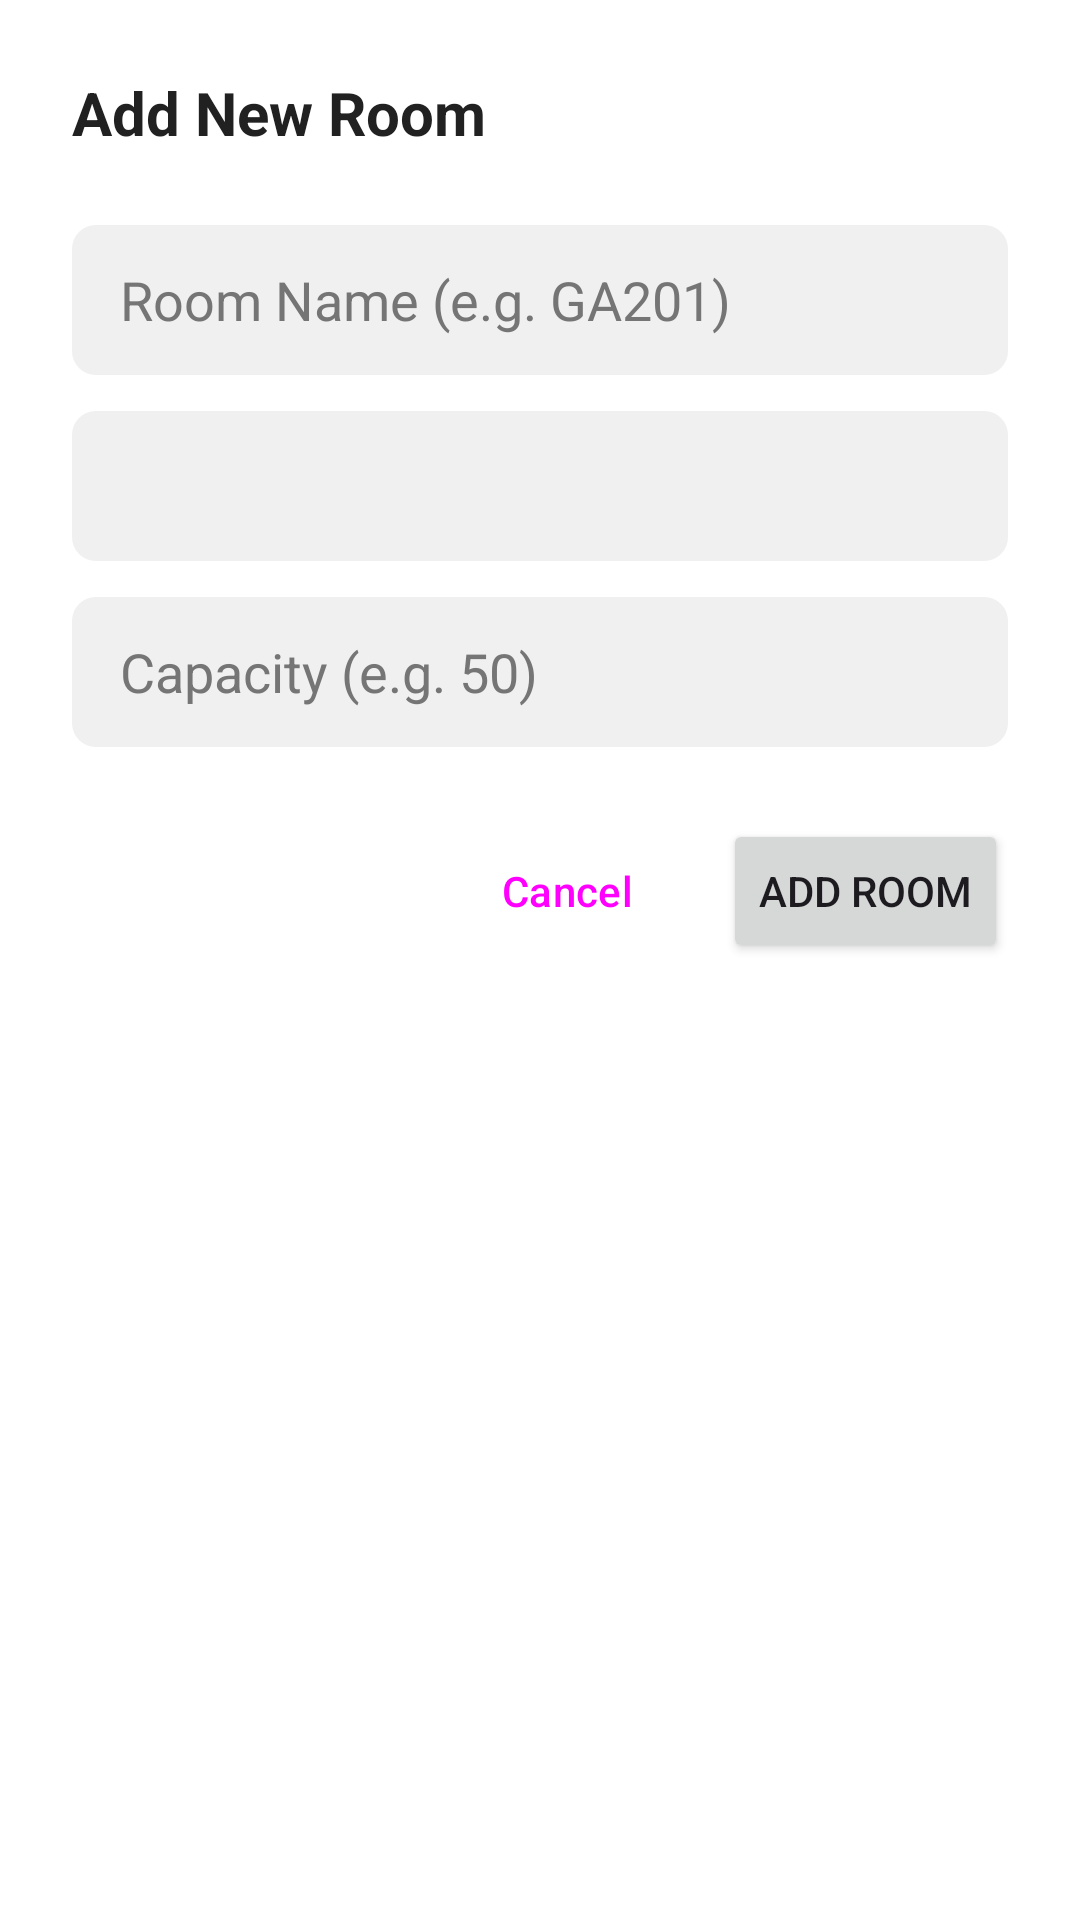

Produce the Android XML layout that renders to this screen, including the resource entries it uses.
<!-- AndroidManifest.xml: application theme Theme.Campusspace -->
<!-- res/layout/dialog_add_room.xml -->
<?xml version="1.0" encoding="utf-8"?>
<LinearLayout xmlns:android="http://schemas.android.com/apk/res/android"
    android:layout_width="match_parent"
    android:layout_height="wrap_content"
    android:orientation="vertical"
    android:padding="24dp"
    android:background="@color/white">

    <TextView
        android:layout_width="wrap_content"
        android:layout_height="wrap_content"
        android:text="Add New Room"
        android:textSize="20sp"
        android:textStyle="bold"
        android:textColor="@color/text_primary"
        android:layout_marginBottom="24dp"/>

    <EditText
        android:id="@+id/etRoomName"
        android:layout_width="match_parent"
        android:layout_height="50dp"
        android:hint="Room Name (e.g. GA201)"
        android:background="@drawable/bg_input_field"
        android:paddingStart="16dp"
        android:paddingEnd="16dp"
        android:inputType="textCapCharacters"
        android:layout_marginBottom="12dp"/>

    <Spinner
        android:id="@+id/spinnerRoomType"
        android:layout_width="match_parent"
        android:layout_height="50dp"
        android:background="@drawable/bg_input_field"
        android:paddingStart="12dp"
        android:layout_marginBottom="12dp"/>

    <EditText
        android:id="@+id/etCapacity"
        android:layout_width="match_parent"
        android:layout_height="50dp"
        android:hint="Capacity (e.g. 50)"
        android:background="@drawable/bg_input_field"
        android:paddingStart="16dp"
        android:paddingEnd="16dp"
        android:inputType="number"
        android:layout_marginBottom="24dp"/>

    <LinearLayout
        android:layout_width="match_parent"
        android:layout_height="wrap_content"
        android:orientation="horizontal"
        android:gravity="end">

        <Button
            android:id="@+id/btnCancel"
            android:layout_width="wrap_content"
            android:layout_height="wrap_content"
            android:text="Cancel"
            style="@style/Widget.Material3.Button.TextButton"/>

        <Button
            android:id="@+id/btnAddRoom"
            android:layout_width="wrap_content"
            android:layout_height="wrap_content"
            android:text="Add Room"
            android:layout_marginStart="8dp"/>
    </LinearLayout>
</LinearLayout>
<!-- resources referenced by this layout -->
<resources>
  <color name="text_primary">#212121</color>
  <color name="white">#FFFFFF</color>
  <!-- drawable bg_input_field (drawable) -->
  <?xml version="1.0" encoding="utf-8"?>
  <shape xmlns:android="http://schemas.android.com/apk/res/android"
      android:shape="rectangle">
      <solid android:color="@color/bg_input_field"/>
      <corners android:radius="8dp"/>
  </shape>
  <style name="Theme.Campusspace" parent="Base.Theme.Campusspace" />
  <color name="bg_input_field">#F0F0F0</color>
  <style name="Base.Theme.Campusspace" parent="Theme.Material3.DayNight.NoActionBar">
          <item name="colorPrimary">@color/primary_blue</item>
          <item name="colorPrimaryDark">@color/primary_blue_dark</item>
          <item name="colorAccent">@color/primary_blue</item>
          <item name="android:statusBarColor">@color/primary_blue</item>
          <item name="android:windowBackground">@color/bg_light_gray</item>
          
          
          <item name="android:editTextColor">@color/text_primary</item>
          <item name="android:textColorHint">@color/text_secondary</item>
      </style>
  <color name="primary_blue">#2962FF</color>
  <color name="primary_blue_dark">#0039CB</color>
  <color name="bg_light_gray">#F5F5F5</color>
  <color name="text_secondary">#757575</color>
</resources>
